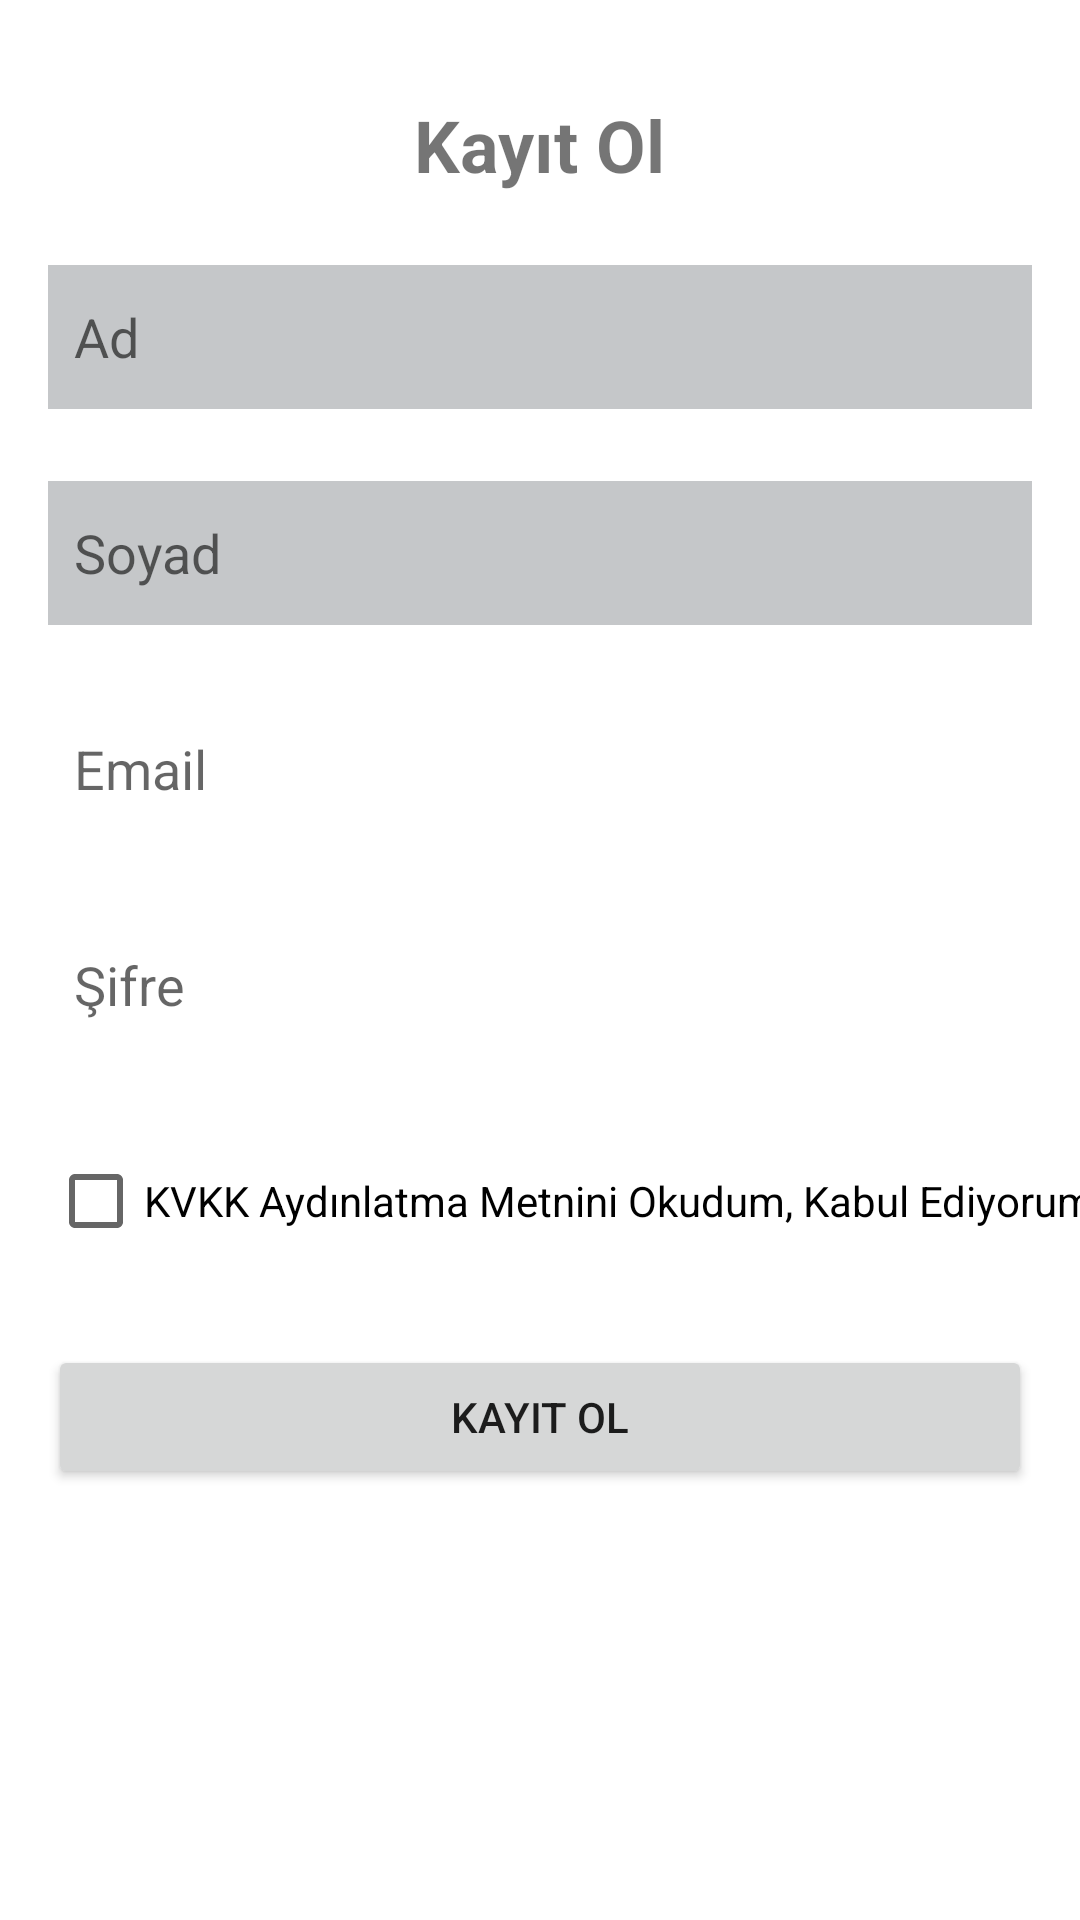

Produce the Android XML layout that renders to this screen, including the resource entries it uses.
<!-- AndroidManifest.xml: application theme Theme.OrderAppExercise -->
<!-- res/layout/fragment_kayit_ol.xml -->
<?xml version="1.0" encoding="utf-8"?>
<androidx.constraintlayout.widget.ConstraintLayout xmlns:android="http://schemas.android.com/apk/res/android"
    xmlns:app="http://schemas.android.com/apk/res-auto"
    xmlns:tools="http://schemas.android.com/tools"
    android:layout_width="match_parent"
    android:layout_height="match_parent"
    tools:context=".KayitOlFragment">

    <TextView
        android:id="@+id/textView"
        android:layout_width="wrap_content"
        android:layout_height="wrap_content"
        android:layout_marginTop="32dp"
        android:text="Kayıt Ol"
        android:textSize="24sp"
        android:textStyle="bold"
        app:layout_constraintEnd_toEndOf="parent"
        app:layout_constraintHorizontal_bias="0.5"
        app:layout_constraintStart_toStartOf="parent"
        app:layout_constraintTop_toTopOf="parent" />

    <EditText
        android:id="@+id/editTextAd"
        android:layout_width="0dp"
        android:layout_height="48dp"
        android:layout_marginStart="16dp"
        android:layout_marginTop="24dp"
        android:layout_marginEnd="16dp"
        android:background="@color/material_dynamic_neutral80"
        android:ems="10"
        android:hapticFeedbackEnabled="true"
        android:hint="  Ad"
        android:maxLines="1"
        android:inputType="textPersonName"
        app:layout_constraintEnd_toEndOf="parent"
        app:layout_constraintHorizontal_bias="0.5"
        app:layout_constraintStart_toStartOf="parent"
        app:layout_constraintTop_toBottomOf="@+id/textView" />

    <EditText
        android:id="@+id/editTextSoyad"
        android:layout_width="0dp"
        android:layout_height="48dp"
        android:layout_marginStart="16dp"
        android:layout_marginTop="24dp"
        android:layout_marginEnd="16dp"
        android:background="@color/material_dynamic_neutral80"
        android:ems="10"
        android:hapticFeedbackEnabled="true"
        android:hint="  Soyad"
        android:maxLines="1"
        android:inputType="textPersonName"
        app:layout_constraintEnd_toEndOf="parent"
        app:layout_constraintHorizontal_bias="0.5"
        app:layout_constraintStart_toStartOf="parent"
        app:layout_constraintTop_toBottomOf="@+id/editTextAd" />

    <EditText
        android:id="@+id/editTextEmail"
        android:layout_width="0dp"
        android:layout_height="48dp"
        android:layout_marginStart="16dp"
        android:layout_marginTop="24dp"
        android:layout_marginEnd="16dp"
        android:background="@color/white"
        android:ems="10"
        android:hint="  Email"
        android:maxLines="1"
        android:inputType="textEmailAddress"
        app:layout_constraintEnd_toEndOf="parent"
        app:layout_constraintHorizontal_bias="0.5"
        app:layout_constraintStart_toStartOf="parent"
        app:layout_constraintTop_toBottomOf="@+id/editTextSoyad" />

    <EditText
        android:id="@+id/editTextSifre"
        android:layout_width="0dp"
        android:layout_height="48dp"
        android:layout_marginStart="16dp"
        android:layout_marginTop="24dp"
        android:layout_marginEnd="16dp"
        android:background="@color/white"
        android:drawableEnd="@drawable/sifregozuksunmu"
        android:ems="10"
        android:hapticFeedbackEnabled="false"
        android:hint="  Şifre"
        android:inputType="textPassword"
        android:maxLines="1"
        app:layout_constraintEnd_toEndOf="parent"
        app:layout_constraintHorizontal_bias="0.0"
        app:layout_constraintStart_toStartOf="parent"
        app:layout_constraintTop_toBottomOf="@+id/editTextEmail" />

    <CheckBox
        android:id="@+id/checkBox"
        android:layout_width="wrap_content"
        android:layout_height="wrap_content"
        android:layout_marginStart="16dp"
        android:layout_marginTop="24dp"
        android:text="KVKK Aydınlatma Metnini Okudum, Kabul Ediyorum."
        app:layout_constraintStart_toStartOf="parent"
        app:layout_constraintTop_toBottomOf="@+id/editTextSifre" />

    <Button
        android:id="@+id/buttonKayıtOl"
        android:layout_width="0dp"
        android:layout_height="wrap_content"
        android:layout_marginStart="16dp"
        android:layout_marginTop="24dp"
        android:layout_marginEnd="16dp"
        android:text="Kayıt Ol"
        app:layout_constraintEnd_toEndOf="parent"
        app:layout_constraintHorizontal_bias="0.5"
        app:layout_constraintStart_toStartOf="parent"
        app:layout_constraintTop_toBottomOf="@+id/checkBox" />

</androidx.constraintlayout.widget.ConstraintLayout>
<!-- resources referenced by this layout -->
<resources>
  <style name="Theme.OrderAppExercise" parent="Theme.MaterialComponents.DayNight.DarkActionBar">
          
          <item name="colorPrimary">@color/purple_500</item>
          <item name="colorPrimaryVariant">@color/purple_700</item>
          <item name="colorOnPrimary">@color/white</item>
          
          <item name="colorSecondary">@color/teal_200</item>
          <item name="colorSecondaryVariant">@color/teal_700</item>
          <item name="colorOnSecondary">@color/black</item>
          
          <item name="android:statusBarColor" tools:targetApi="l">?attr/colorPrimaryVariant</item>
          
      </style>
  <!-- not gathered from this repository: default colours our renderer supplied (Android Studio template values) -->
  <color name="purple_500">#FF6200EE</color>
  <color name="purple_700">#FF3700B3</color>
  <color name="teal_200">#FF03DAC5</color>
  <color name="teal_700">#FF018786</color>
  <color name="black">#FF000000</color>
  <color name="white">#FFFFFFFF</color>
</resources>
